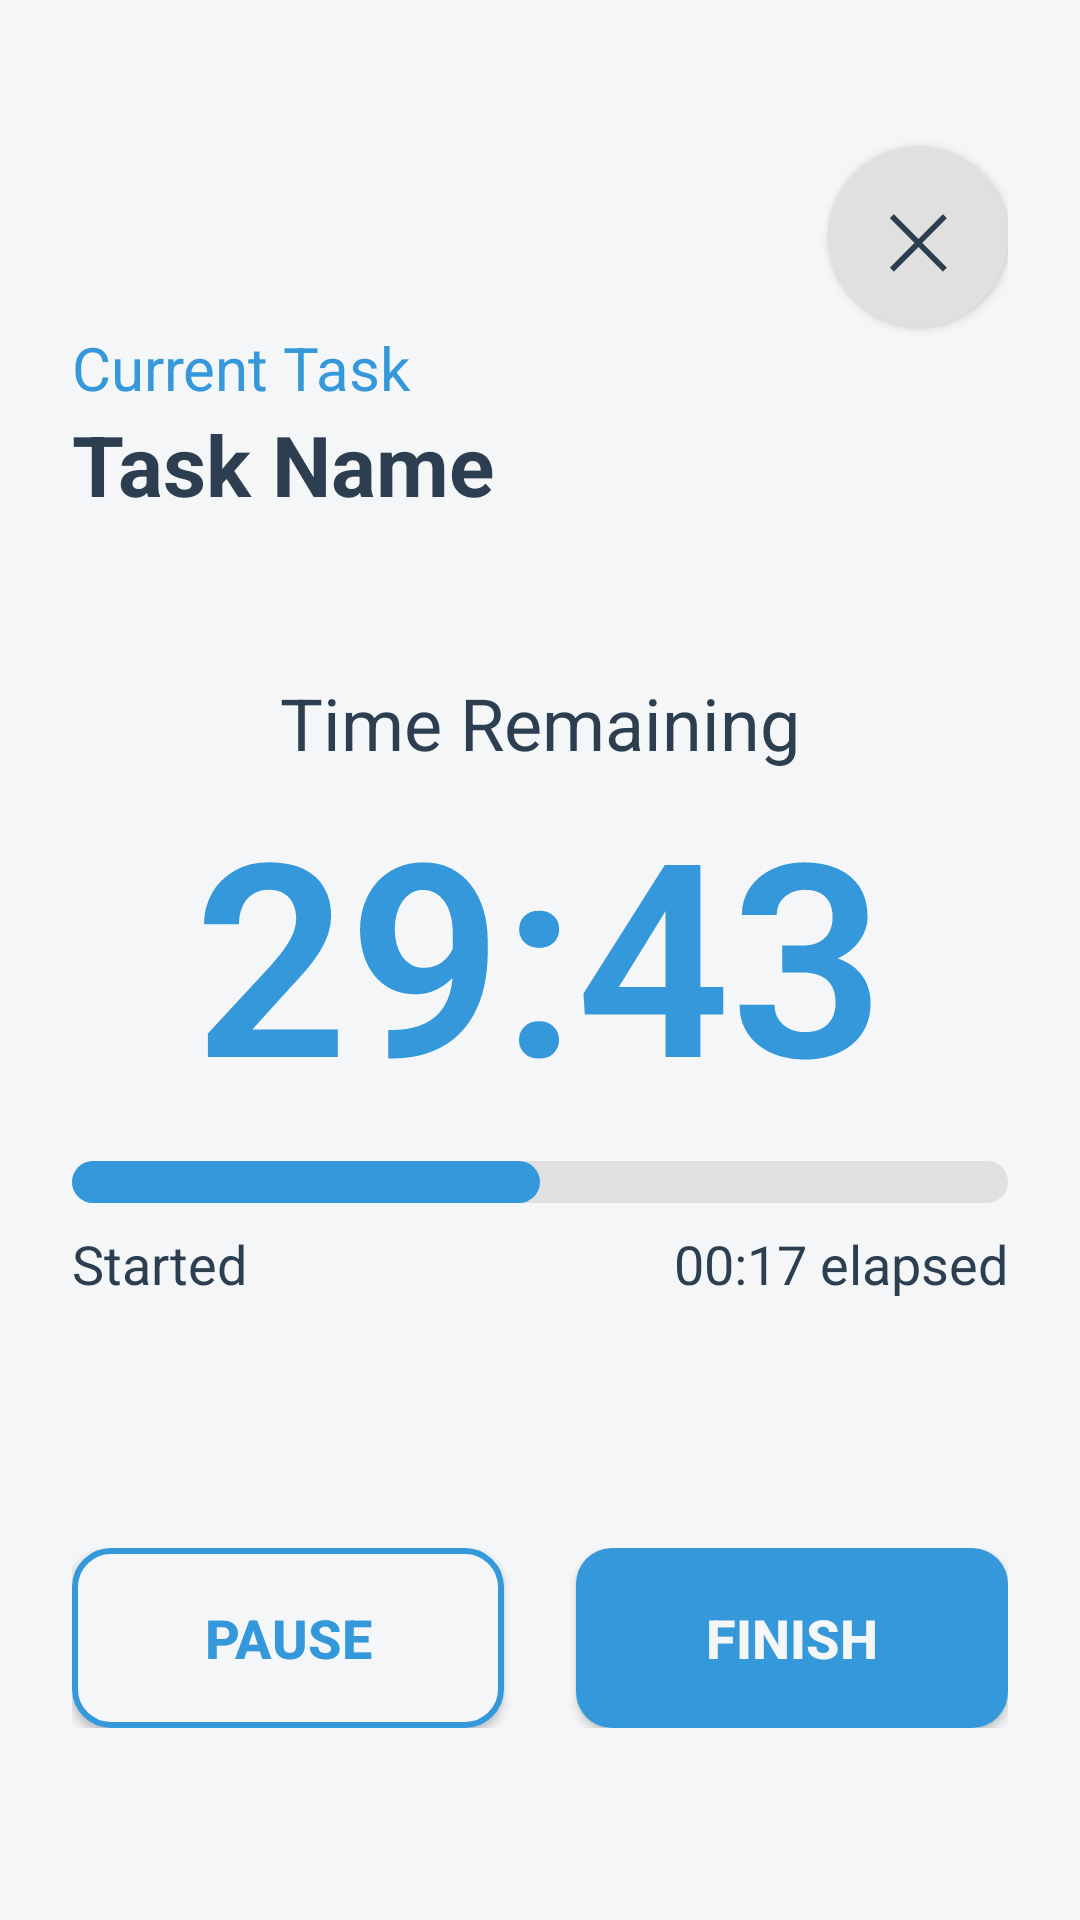

This screen was rendered from an Android layout file. Write that file and the resources it references.
<!-- AndroidManifest.xml: application theme Theme.TimeSense -->
<!-- res/layout/activity_timer.xml -->
<?xml version="1.0" encoding="utf-8"?>
<LinearLayout xmlns:android="http://schemas.android.com/apk/res/android"
    xmlns:app="http://schemas.android.com/apk/res-auto"
    xmlns:tools="http://schemas.android.com/tools"
    android:layout_width="match_parent"
    android:layout_height="match_parent"
    android:orientation="vertical"
    android:padding="24dp"
    android:background="#F4F6F7"
    tools:context=".TimerActivity">

    <Button
        android:id="@+id/cancelTimer"
        android:layout_width="60dp"
        android:layout_height="60dp"
        app:backgroundTint="#E0E0E0"
        android:text="✕"
        android:layout_marginTop="25dp"
        android:textSize="25sp"
        android:textColor="#2C3E50"
        android:gravity="center"
        android:background="@drawable/btn_cancel_bg"
        android:layout_gravity="end"/>

    <TextView
        android:layout_width="wrap_content"
        android:layout_height="wrap_content"

        android:text="Current Task"
        android:textSize="20sp"
        android:textColor="#3498DB"/>

    <TextView
        android:id="@+id/timerTaskName"
        android:layout_width="wrap_content"
        android:layout_height="wrap_content"
        android:text="Task Name"
        android:textSize="28sp"
        android:textStyle="bold"
        android:textColor="#2C3E50"/>

    <View
        android:layout_width="match_parent"
        android:layout_height="0dp"
        android:layout_weight="1"/>

    <LinearLayout
        android:layout_width="match_parent"
        android:layout_height="wrap_content"
        android:orientation="vertical"
        android:gravity="center">

        <TextView
            android:layout_width="wrap_content"
            android:layout_height="wrap_content"
            android:text="Time Remaining"
            android:textSize="24sp"
            android:textColor="#2C3E50"
            android:layout_marginBottom="0dp"/>

        <TextView
            android:id="@+id/timerCountdown"
            android:layout_width="wrap_content"
            android:layout_height="wrap_content"
            android:text="29:43"
            android:textSize="90sp"
            android:textStyle="bold"
            android:textColor="#3498DB"
            android:fontFamily="sans-serif-light"
            android:layout_marginBottom="10dp"/>

        <ProgressBar
            android:id="@+id/timerProgressBar"
            style="?android:attr/progressBarStyleHorizontal"
            android:layout_width="match_parent"
            android:layout_height="14dp"
            android:progressDrawable="@drawable/custom_progress_bg"
            android:progress="50"
            android:max="100"
            android:layout_marginBottom="8dp"/>
        <RelativeLayout
            android:layout_width="match_parent"
            android:layout_height="wrap_content">
            <TextView
                android:layout_width="wrap_content"
                android:layout_height="wrap_content"
                android:text="Started"
                android:textColor="#2C3E50"
                android:textSize="18sp"
                android:layout_alignParentStart="true"/>
            <TextView
                android:id="@+id/timeElapsed"
                android:layout_width="wrap_content"
                android:layout_height="wrap_content"
                android:text="00:17 elapsed"
                android:textColor="#2C3E50"
                android:textSize="18sp"
                android:layout_alignParentEnd="true"/>
        </RelativeLayout>

    </LinearLayout>

    <View
        android:layout_width="match_parent"
        android:layout_height="0dp"
        android:layout_weight="1.6"/>

    <LinearLayout
        android:layout_width="match_parent"
        android:layout_height="wrap_content"
        android:orientation="horizontal"
        android:layout_marginBottom="40dp">

        <Button
            android:id="@+id/pauseButton"
            android:layout_width="0dp"
            android:layout_height="60dp"
            android:layout_weight="1"
            android:text="Pause"
            android:textColor="#3498DB"
            android:background="@drawable/btn_pause_bg"
            app:backgroundTint="@null"
            android:textStyle="bold"
            android:textSize="18sp"
            android:layout_marginEnd="12dp"/>

        <Button
            android:id="@+id/stopButton"
            android:layout_width="0dp"
            android:layout_height="60dp"
            android:layout_weight="1"
            android:text="Finish"
            android:textColor="#F4F6F7"
            android:background="@drawable/btn_finish_bg"
            app:backgroundTint="@null"
            android:textStyle="bold"
            android:textSize="18sp"
            android:layout_marginStart="12dp"/>

    </LinearLayout>

</LinearLayout>
<!-- resources referenced by this layout -->
<resources>
  <!-- drawable btn_cancel_bg (drawable) -->
  <?xml version="1.0" encoding="utf-8"?>
  <shape xmlns:android="http://schemas.android.com/apk/res/android"
      android:shape="oval">
  
      <stroke
          android:width="2dp"
          android:color="#2C3E50"/>
  
      <solid android:color="#F4F6F7"/>
  
      <corners android:radius="8dp"/>
  </shape>
  <!-- drawable btn_finish_bg (drawable) -->
  <?xml version="1.0" encoding="utf-8"?>
  <shape xmlns:android="http://schemas.android.com/apk/res/android">
      <solid android:color="#3498DB"/>
      <corners android:radius="12dp"/>
  </shape>
  <!-- drawable btn_pause_bg (drawable) -->
  <?xml version="1.0" encoding="utf-8"?>
  <shape xmlns:android="http://schemas.android.com/apk/res/android">
      <solid android:color="#F4F6F7"/>
  
      <stroke
          android:width="2dp"
          android:color="#3498DB"/>
  
      <corners android:radius="12dp"/>
  </shape>
  <!-- drawable custom_progress_bg (drawable) -->
  <?xml version="1.0" encoding="utf-8"?>
  <layer-list xmlns:android="http://schemas.android.com/apk/res/android">
  
      <item android:id="@android:id/background">
          <shape>
              <corners android:radius="30dp"/>
              <solid android:color="#E0E0E0"/>
          </shape>
      </item>
  
      <item android:id="@android:id/progress">
          <scale android:scaleWidth="100%">
              <shape>
                  <corners android:radius="30dp"/>
                  <solid android:color="#3498DB"/>
              </shape>
          </scale>
      </item>
  
  </layer-list>
  <style name="Theme.TimeSense" parent="Base.Theme.TimeSense" />
  <style name="Base.Theme.TimeSense" parent="Theme.Material3.DayNight.NoActionBar">
          
          
      </style>
</resources>
